3-way image classification set "brand_split" from GitHub (goncziattila947/AMM_SZ_HF_cipofelismero); label vocabulary: Adidas, Converse, Nike.

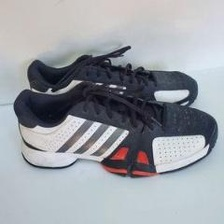
Label: Adidas

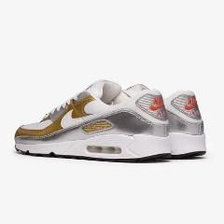
Label: Nike

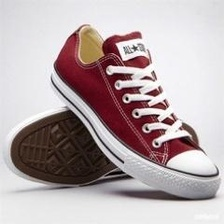
Label: Converse

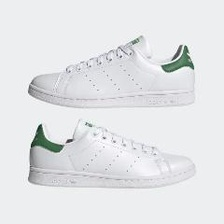
Label: Adidas

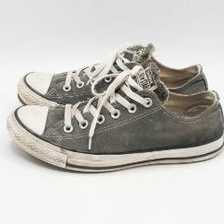
Label: Converse
